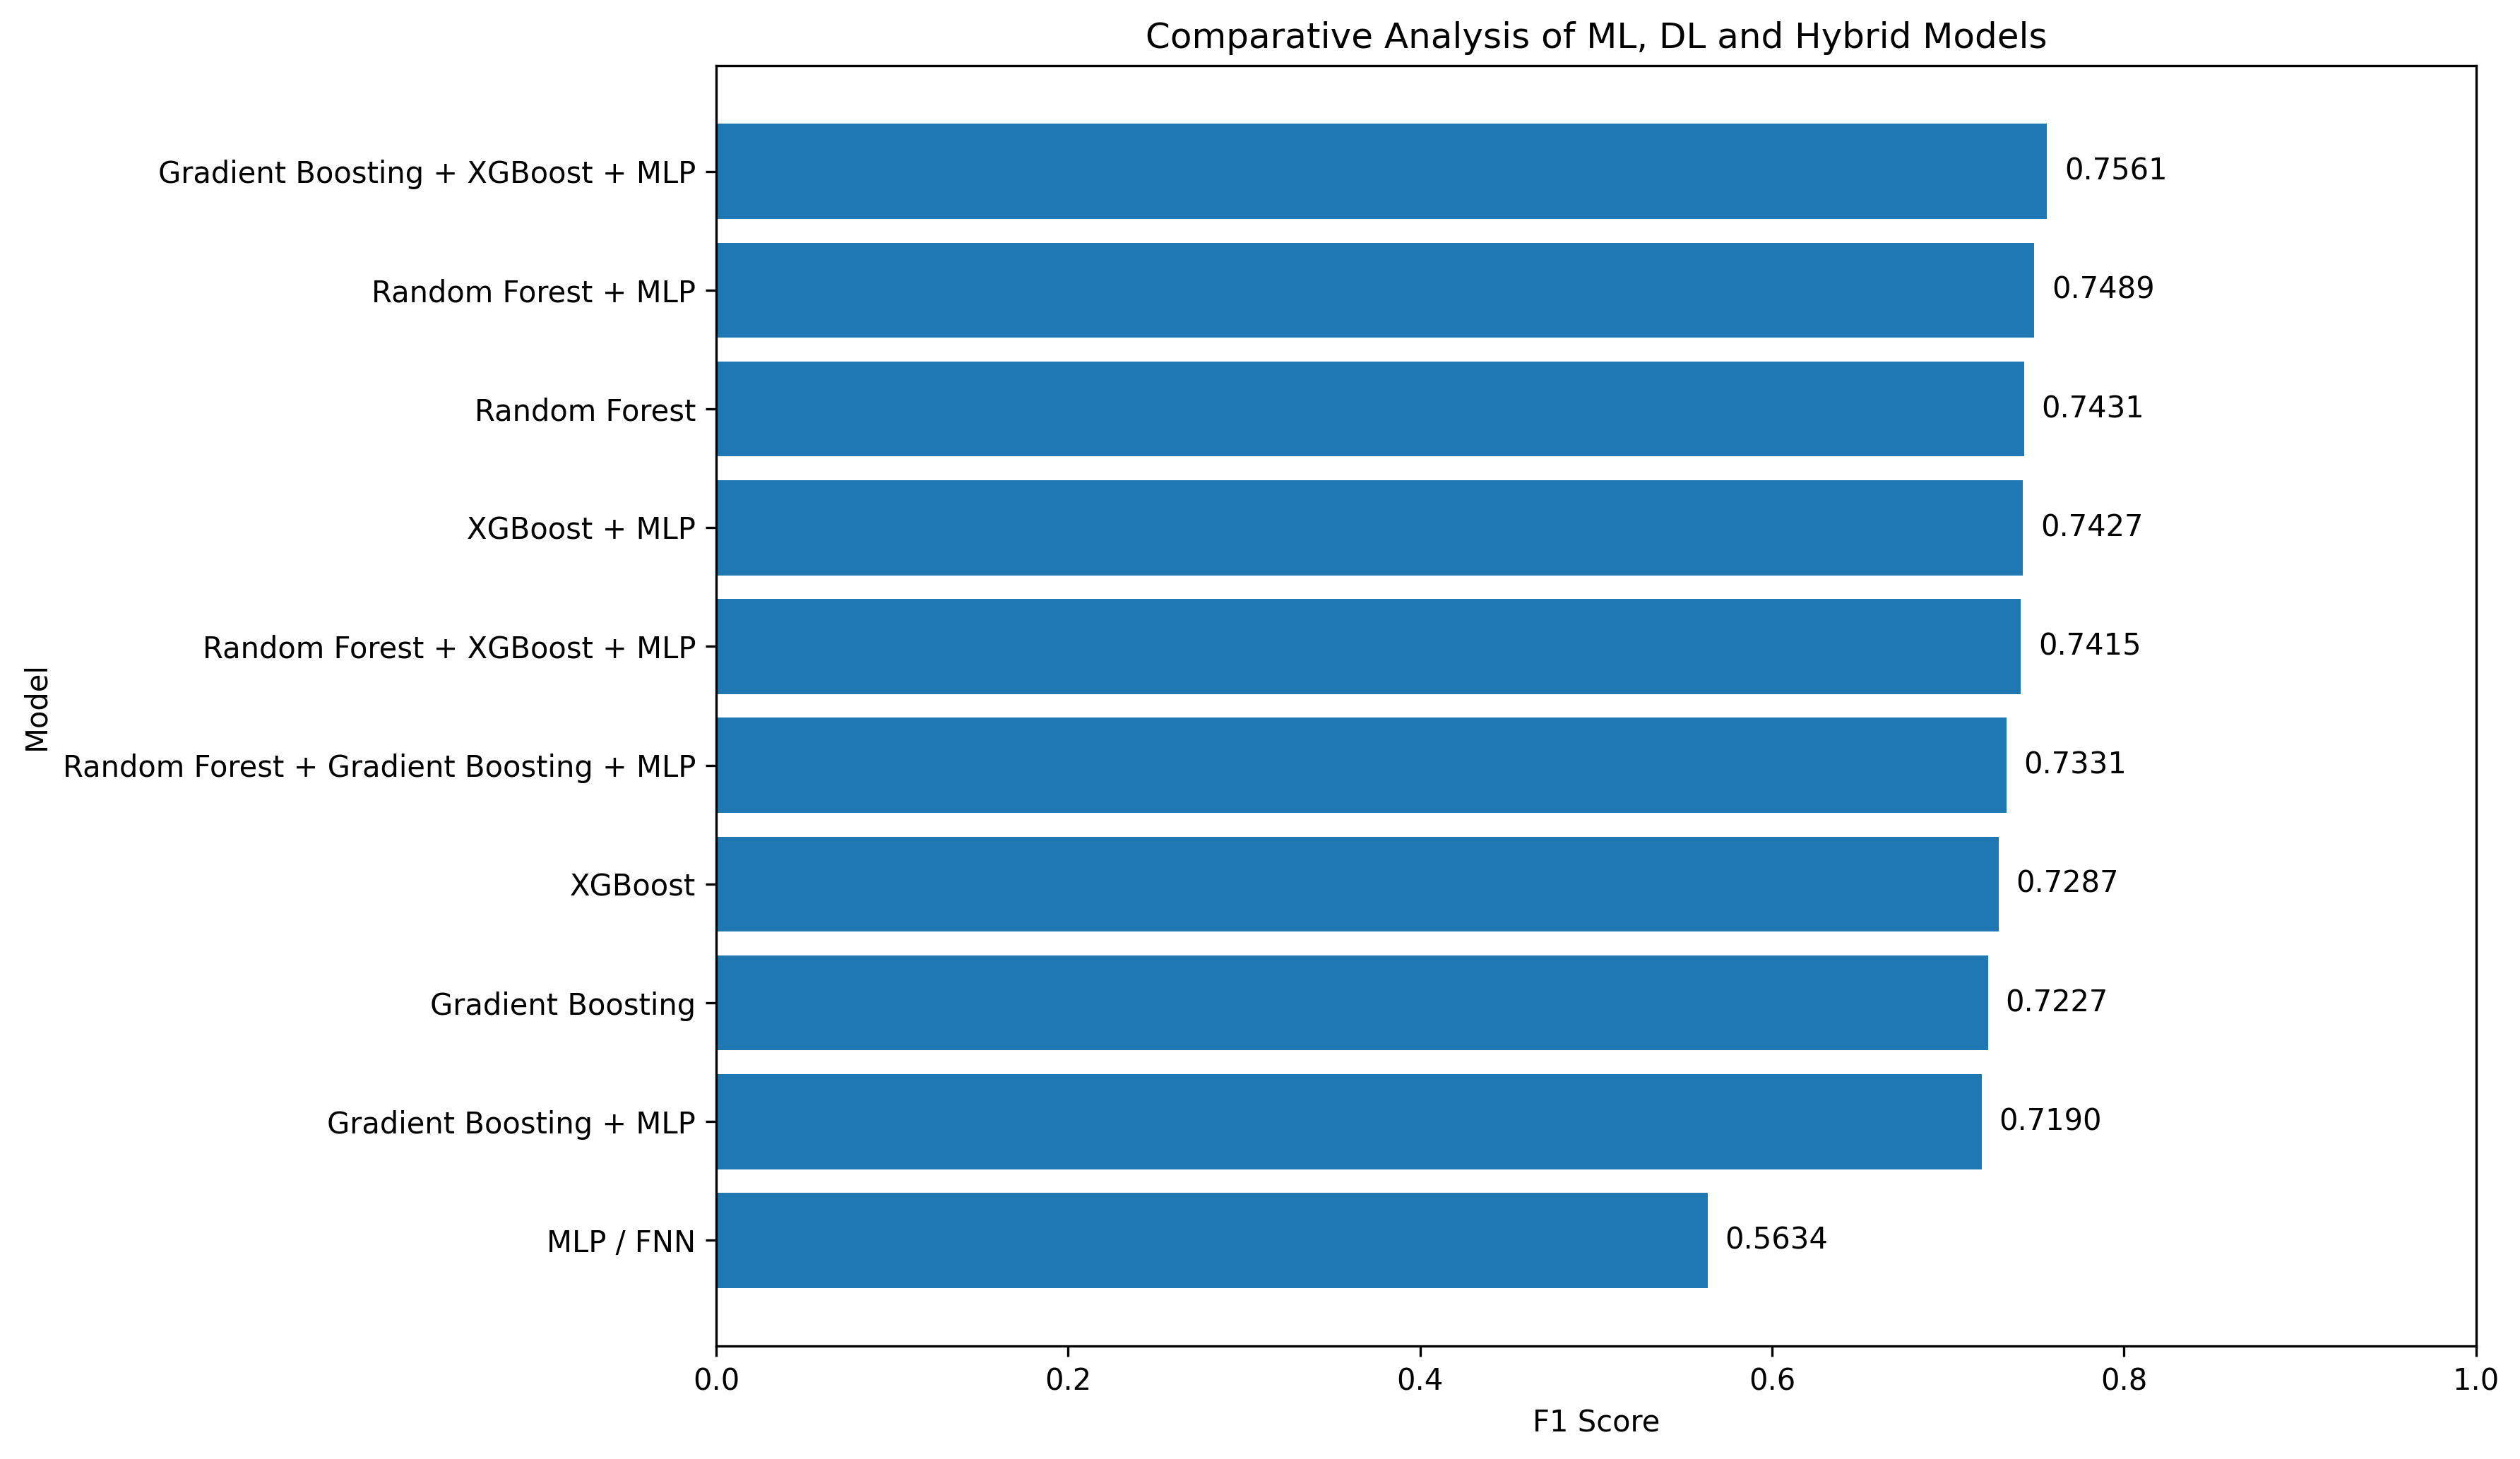

The table this chart was drawn from, first rows:
Model, Type, Accuracy, Precision, Recall, F1, ROC-AUC, Time, Fold F1 Mean, Fold F1 Std
Gradient Boosting + XGBoost + MLP, ML + DL Hybrid, 0.7692, 0.7567, 0.7692, 0.7561, 0.8276, 10.76, 0.7564, 0.1047
Random Forest + MLP, ML + DL Hybrid, 0.7552, 0.7453, 0.7552, 0.7489, 0.8443, 11.96, 0.7491, 0.1073
Random Forest, Machine Learning, 0.7483, 0.7396, 0.7483, 0.7431, 0.8445, 2.624, 0.7437, 0.1136
XGBoost + MLP, ML + DL Hybrid, 0.7552, 0.7459, 0.7552, 0.7427, 0.825, 5.032, 0.7434, 0.0995
Random Forest + XGBoost + MLP, ML + DL Hybrid, 0.7483, 0.7403, 0.7483, 0.7415, 0.8351, 15.81, 0.7389, 0.106
Random Forest + Gradient Boosting + MLP, ML + DL Hybrid, 0.7413, 0.7285, 0.7413, 0.7331, 0.8338, 17.22, 0.7338, 0.1172
XGBoost, Machine Learning, 0.7413, 0.7267, 0.7413, 0.7287, 0.843, 2.652, 0.7284, 0.09367
Gradient Boosting, Machine Learning, 0.7343, 0.7176, 0.7343, 0.7227, 0.8307, 1.208, 0.7235, 0.1134
Gradient Boosting + MLP, ML + DL Hybrid, 0.7343, 0.7149, 0.7343, 0.719, 0.8379, 6.286, 0.7188, 0.09162
MLP / FNN, Deep Learning, 0.5874, 0.5574, 0.5874, 0.5634, 0.6919, 0.5261, 0.5661, 0.06571
